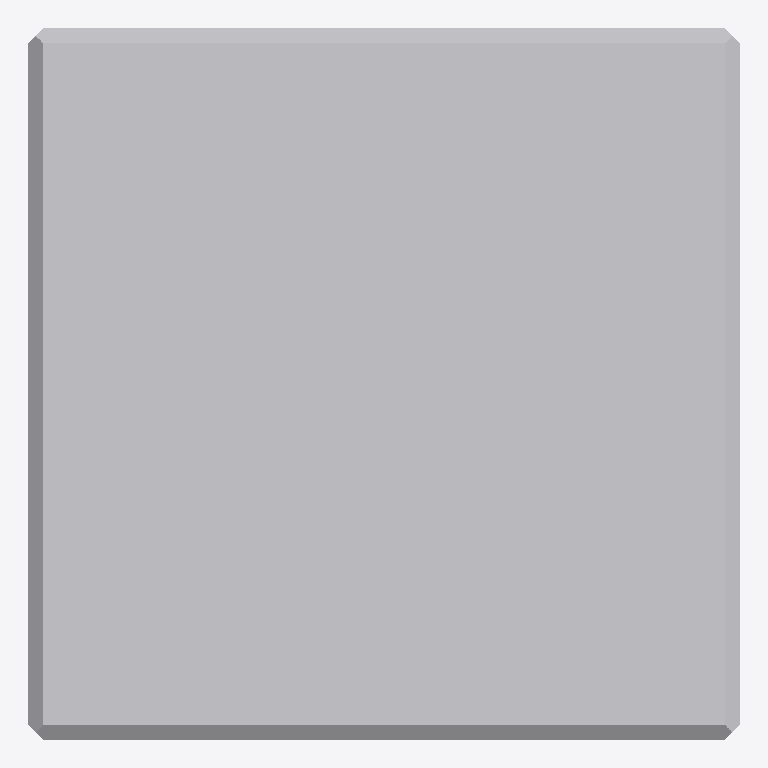
Plan cut of the same IFC building model at storey 'Port De Barcelona' (level 0.00 m, cut at 1.40 m), seen from above with north up, elements coloured by IFC class: 1 other element (light grey). No cut surface shows.
Extent 0.500 m × 0.500 m × 0.450 m (x, y, z). Storeys (1): Port De Barcelona at 0.00 m. Elements (1): 1 IfcFurnishingElement.

HEADER;
FILE_DESCRIPTION(('ViewDefinition [CoordinationView_V2.0]'),'2;1');
FILE_NAME('','',(''),(''),'','','');
FILE_SCHEMA(('IFC2X3'));
ENDSEC;
DATA;
#105=IFCPROJECT('34UKVHeH5CHvrwyycS_2aZ',$,'Port De Barcelona',$,$,'Port De Barcelona','Port De Barcelona',(#97),#92);
#130=IFCSITE('34UKVHeH5CHvrwyycS_2aX',$,'Default',$,$,#127,$,$,.ELEMENT.,(42,21,31,181945),(-71,-3,-24,-263305),0.0,$,$);
#115=IFCBUILDING('34UKVHeH5CHvrwyycS_2aY',$,'Port De Barcelona',$,$,#32,$,'Port De Barcelona',.ELEMENT.,$,$,$);
#124=IFCBUILDINGSTOREY('34UKVHeH5CHvrwyybZ1_NS',$,'Port De Barcelona',$,'Level:8mm Head',#122,$,'Port De Barcelona',.ELEMENT.,0.0);
#392=IFCFURNISHINGELEMENT('1heforO1nEs9nlFFOXDzaE',$,'APBCN-URB-MOB-Pilono_Cubo_Granito:Tipo1:252896',$,'APBCN-URB-MOB-Pilono_Cubo_Granito:Tipo1',#390,#385,'252896');
ENDSEC;
